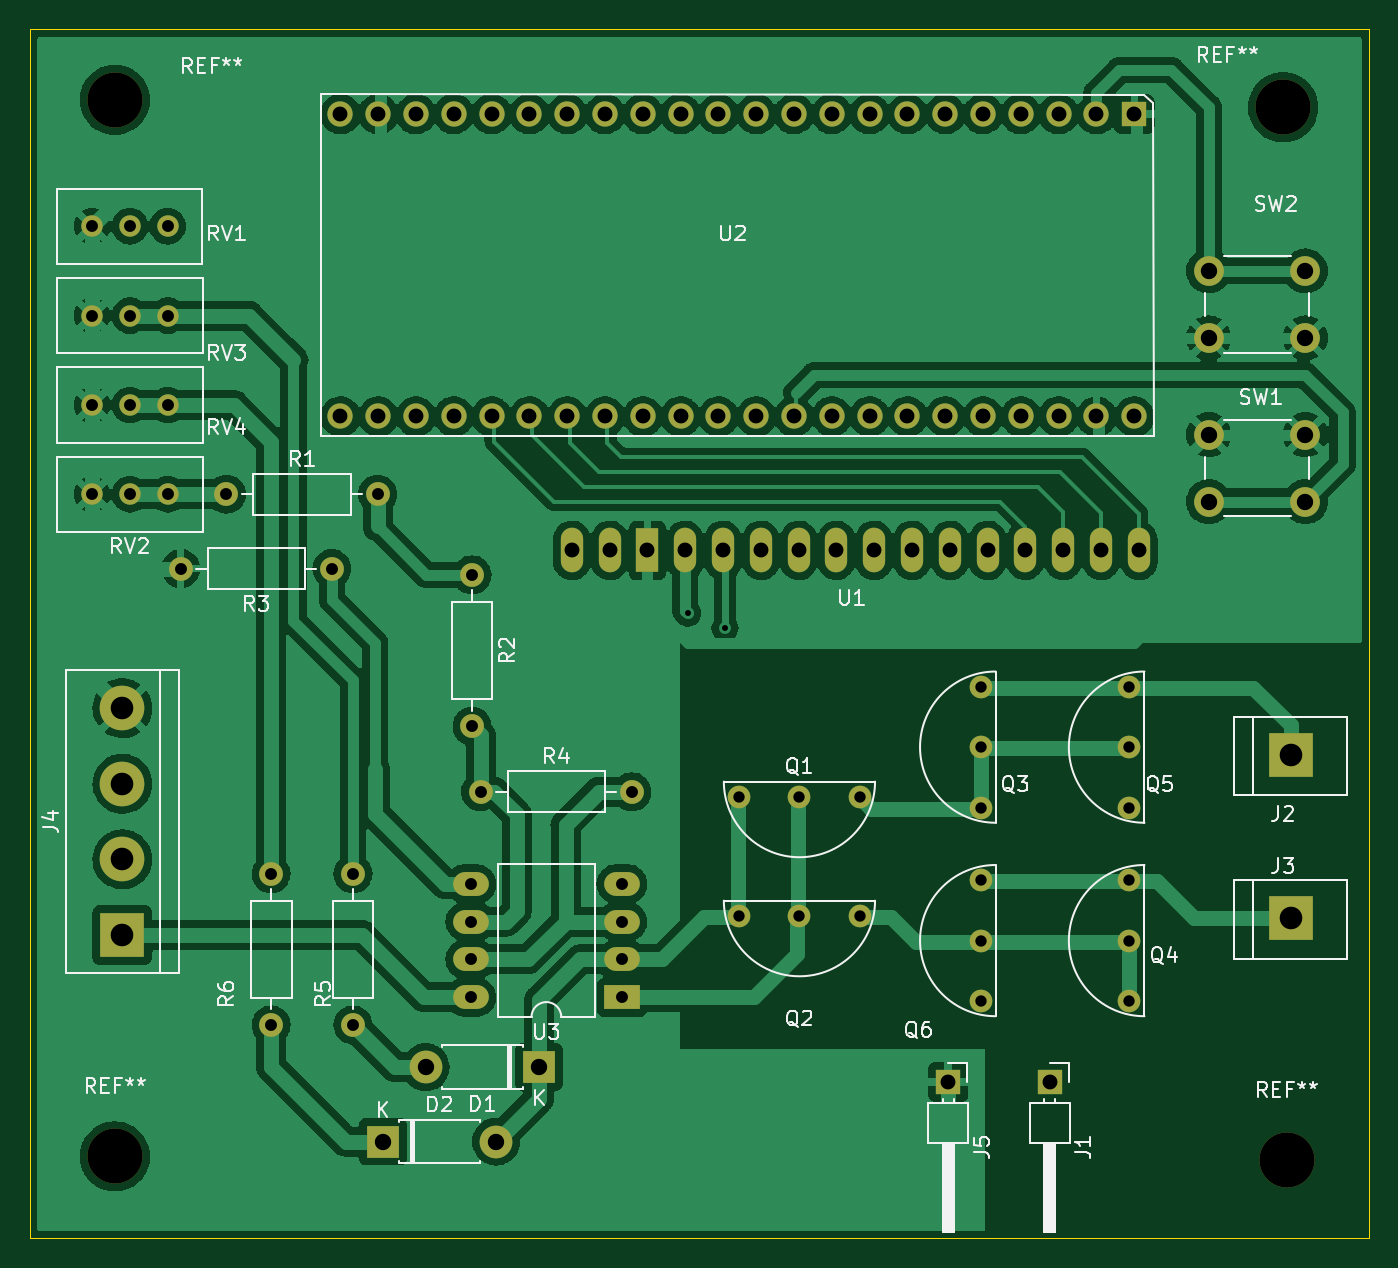
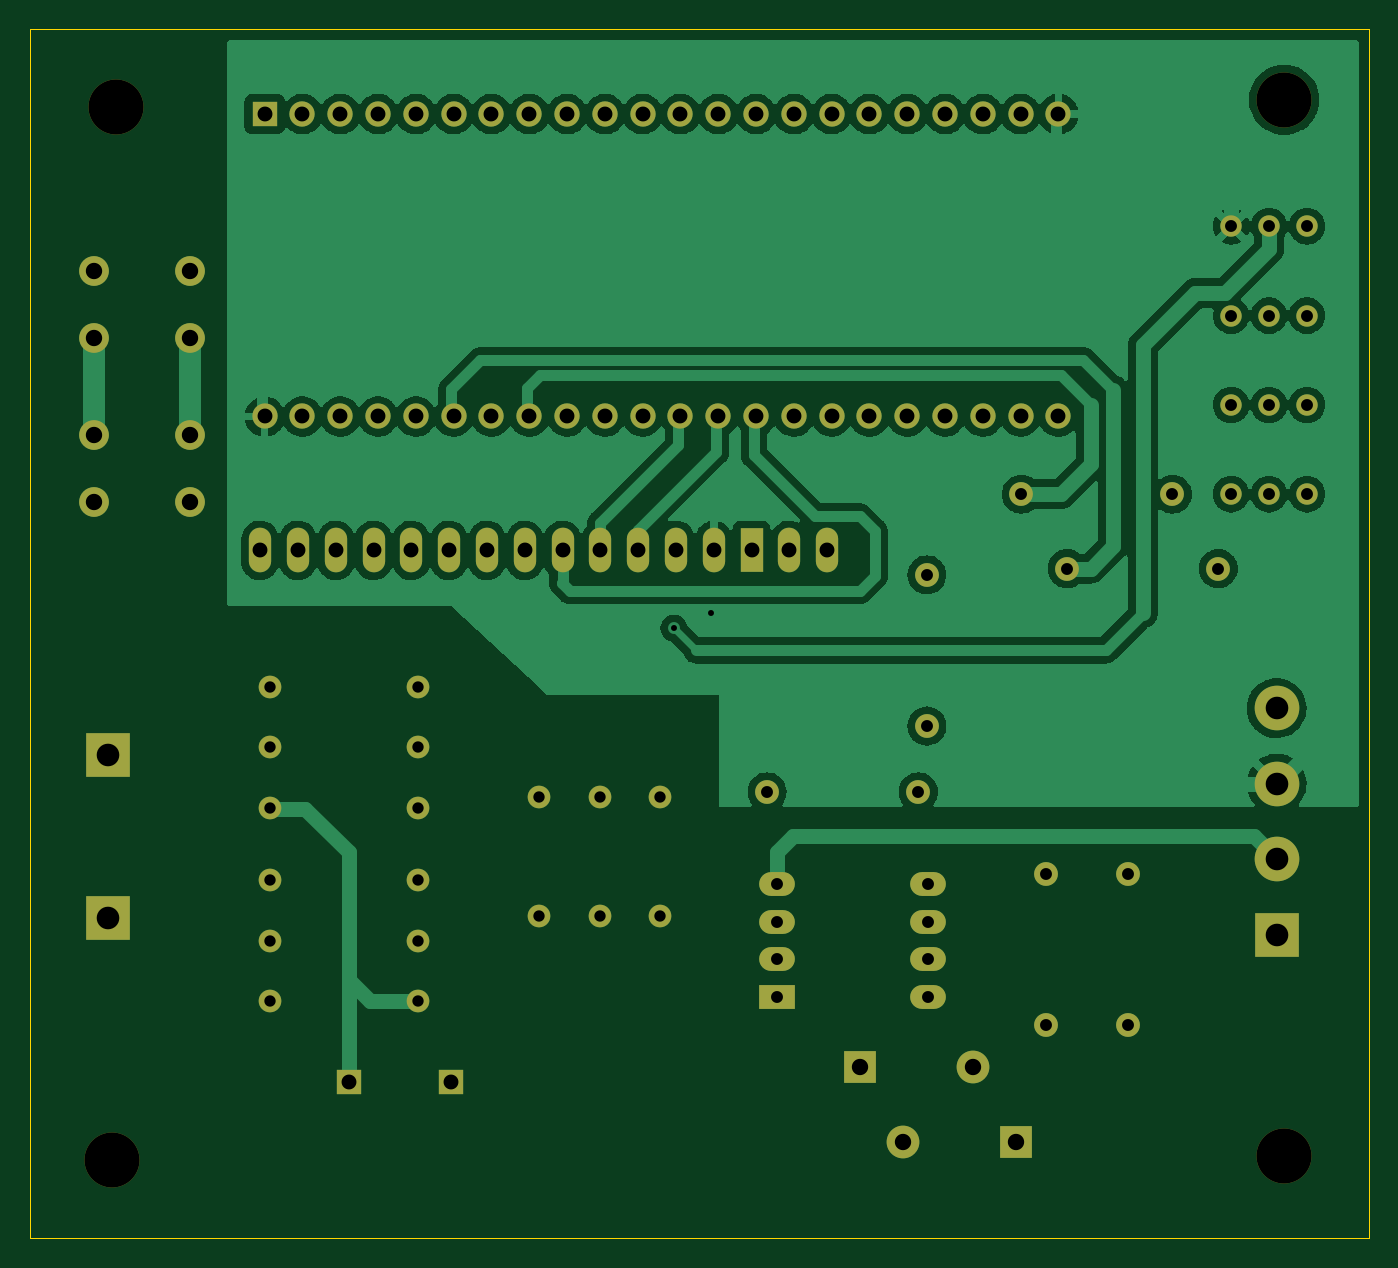
Circuit board: 11 layer files. Board 90.0 x 81.2 mm.
- bottom_copper: Proyecto_p_curso-B_Cu.gbr (173178 bytes)
- bottom_mask: Proyecto_p_curso-B_Mask.gbr (5090 bytes)
- paste: Proyecto_p_curso-B_Paste.gbr (517 bytes)
- bottom_silk: Proyecto_p_curso-B_Silkscreen.gbr (518 bytes)
- outline: Proyecto_p_curso-Edge_Cuts.gbr (751 bytes)
- top_copper: Proyecto_p_curso-F_Cu.gbr (280422 bytes)
- top_mask: Proyecto_p_curso-F_Mask.gbr (5090 bytes)
- paste: Proyecto_p_curso-F_Paste.gbr (517 bytes)
- top_silk: Proyecto_p_curso-F_Silkscreen.gbr (32121 bytes)
- drill: Proyecto_p_curso-NPTH.drl (450 bytes)
- drill: Proyecto_p_curso-PTH.drl (2695 bytes)

=== bottom_copper: Proyecto_p_curso-B_Cu.gbr (173178 bytes, source omitted) ===
=== bottom_mask: Proyecto_p_curso-B_Mask.gbr ===
%TF.GenerationSoftware,KiCad,Pcbnew,6.0.8-f2edbf62ab~116~ubuntu20.04.1*%
%TF.CreationDate,2022-10-11T23:56:16-03:00*%
%TF.ProjectId,Proyecto_p_curso,50726f79-6563-4746-9f5f-705f63757273,rev?*%
%TF.SameCoordinates,Original*%
%TF.FileFunction,Soldermask,Bot*%
%TF.FilePolarity,Negative*%
%FSLAX46Y46*%
G04 Gerber Fmt 4.6, Leading zero omitted, Abs format (unit mm)*
G04 Created by KiCad (PCBNEW 6.0.8-f2edbf62ab~116~ubuntu20.04.1) date 2022-10-11 23:56:16*
%MOMM*%
%LPD*%
G01*
G04 APERTURE LIST*
%ADD10C,3.700000*%
%ADD11R,1.700000X1.700000*%
%ADD12O,1.700000X1.700000*%
%ADD13C,1.524000*%
%ADD14R,1.500000X3.000000*%
%ADD15O,1.500000X3.000000*%
%ADD16C,1.440000*%
%ADD17C,2.000000*%
%ADD18C,1.600000*%
%ADD19O,1.600000X1.600000*%
%ADD20R,2.200000X2.200000*%
%ADD21O,2.200000X2.200000*%
%ADD22R,3.000000X3.000000*%
%ADD23C,3.000000*%
%ADD24R,2.400000X1.600000*%
%ADD25O,2.400000X1.600000*%
G04 APERTURE END LIST*
D10*
%TO.C,REF\u002A\u002A*%
X116000000Y-138500000D03*
%TD*%
%TO.C,REF\u002A\u002A*%
X194500000Y-68000000D03*
%TD*%
%TO.C,REF\u002A\u002A*%
X116000000Y-67500000D03*
%TD*%
%TO.C,REF\u002A\u002A*%
X194750000Y-138750000D03*
%TD*%
D11*
%TO.C,U2*%
X184500000Y-68460000D03*
D12*
X181960000Y-68460000D03*
X179420000Y-68460000D03*
X176880000Y-68460000D03*
X174340000Y-68460000D03*
X171800000Y-68460000D03*
X169260000Y-68460000D03*
X166720000Y-68460000D03*
X164180000Y-68460000D03*
X161640000Y-68460000D03*
X159100000Y-68460000D03*
X156560000Y-68460000D03*
X154020000Y-68460000D03*
X151480000Y-68460000D03*
X148940000Y-68460000D03*
X146400000Y-68460000D03*
X143860000Y-68460000D03*
X141320000Y-68460000D03*
X138780000Y-68460000D03*
X136240000Y-68460000D03*
X133700000Y-68460000D03*
X131160000Y-68460000D03*
X184500000Y-88780000D03*
X181960000Y-88780000D03*
X179420000Y-88780000D03*
X176880000Y-88780000D03*
X174340000Y-88780000D03*
X171800000Y-88780000D03*
X169260000Y-88780000D03*
X166720000Y-88780000D03*
X164180000Y-88780000D03*
X161640000Y-88780000D03*
X159100000Y-88780000D03*
X156560000Y-88780000D03*
X154020000Y-88780000D03*
X151480000Y-88780000D03*
X148940000Y-88780000D03*
X146400000Y-88780000D03*
X143860000Y-88780000D03*
X141320000Y-88780000D03*
X138780000Y-88780000D03*
X136240000Y-88780000D03*
X133700000Y-88780000D03*
X131160000Y-88780000D03*
%TD*%
D13*
%TO.C,Q6*%
X174167000Y-128064000D03*
X174167000Y-124000000D03*
X174167000Y-119936000D03*
%TD*%
%TO.C,Q5*%
X184167000Y-106936000D03*
X184167000Y-111000000D03*
X184167000Y-115064000D03*
%TD*%
%TO.C,Q4*%
X184167000Y-128064000D03*
X184167000Y-124000000D03*
X184167000Y-119936000D03*
%TD*%
%TO.C,Q3*%
X174167000Y-115064000D03*
X174167000Y-111000000D03*
X174167000Y-106936000D03*
%TD*%
%TO.C,Q2*%
X166064000Y-122333000D03*
X162000000Y-122333000D03*
X157936000Y-122333000D03*
%TD*%
%TO.C,Q1*%
X166064000Y-114333000D03*
X162000000Y-114333000D03*
X157936000Y-114333000D03*
%TD*%
D14*
%TO.C,U1*%
X151784000Y-97783500D03*
D15*
X154324000Y-97783500D03*
X156864000Y-97783500D03*
X159404000Y-97783500D03*
X161944000Y-97783500D03*
X164484000Y-97783500D03*
X167024000Y-97783500D03*
X169564000Y-97783500D03*
X172104000Y-97783500D03*
X174644000Y-97783500D03*
X177184000Y-97783500D03*
X179724000Y-97783500D03*
X182264000Y-97783500D03*
X184804000Y-97783500D03*
X149244000Y-97783500D03*
X146704000Y-97783500D03*
%TD*%
D16*
%TO.C,RV1*%
X119540000Y-76000000D03*
X117000000Y-76000000D03*
X114460000Y-76000000D03*
%TD*%
D17*
%TO.C,SW2*%
X196000000Y-83500000D03*
X189500000Y-83500000D03*
X196000000Y-79000000D03*
X189500000Y-79000000D03*
%TD*%
D18*
%TO.C,R6*%
X126500000Y-119500000D03*
D19*
X126500000Y-129660000D03*
%TD*%
D20*
%TO.C,D1*%
X144500000Y-132500000D03*
D21*
X136880000Y-132500000D03*
%TD*%
D22*
%TO.C,J3*%
X195000000Y-122500000D03*
%TD*%
D18*
%TO.C,R4*%
X140580000Y-114000000D03*
D19*
X150740000Y-114000000D03*
%TD*%
D11*
%TO.C,J5*%
X172000000Y-133500000D03*
%TD*%
D16*
%TO.C,RV3*%
X119550000Y-82000000D03*
X117010000Y-82000000D03*
X114470000Y-82000000D03*
%TD*%
D22*
%TO.C,J2*%
X195000000Y-111500000D03*
%TD*%
D18*
%TO.C,R1*%
X123500000Y-94000000D03*
D19*
X133660000Y-94000000D03*
%TD*%
D17*
%TO.C,SW1*%
X189500000Y-90000000D03*
X196000000Y-90000000D03*
X196000000Y-94500000D03*
X189500000Y-94500000D03*
%TD*%
D18*
%TO.C,R2*%
X140000000Y-99420000D03*
D19*
X140000000Y-109580000D03*
%TD*%
D20*
%TO.C,D2*%
X134000000Y-137500000D03*
D21*
X141620000Y-137500000D03*
%TD*%
D22*
%TO.C,J4*%
X116500000Y-123620000D03*
D23*
X116500000Y-118540000D03*
X116500000Y-113460000D03*
X116500000Y-108380000D03*
%TD*%
D16*
%TO.C,RV2*%
X119550000Y-94000000D03*
X117010000Y-94000000D03*
X114470000Y-94000000D03*
%TD*%
%TO.C,RV4*%
X119550000Y-88000000D03*
X117010000Y-88000000D03*
X114470000Y-88000000D03*
%TD*%
D24*
%TO.C,U3*%
X150075000Y-127800000D03*
D25*
X150075000Y-125260000D03*
X150075000Y-122720000D03*
X150075000Y-120180000D03*
X139915000Y-120180000D03*
X139915000Y-122720000D03*
X139915000Y-125260000D03*
X139915000Y-127800000D03*
%TD*%
D18*
%TO.C,R5*%
X132000000Y-119500000D03*
D19*
X132000000Y-129660000D03*
%TD*%
D11*
%TO.C,J1*%
X178825000Y-133500000D03*
%TD*%
D18*
%TO.C,R3*%
X130580000Y-99000000D03*
D19*
X120420000Y-99000000D03*
%TD*%
M02*

=== paste: Proyecto_p_curso-B_Paste.gbr ===
%TF.GenerationSoftware,KiCad,Pcbnew,6.0.8-f2edbf62ab~116~ubuntu20.04.1*%
%TF.CreationDate,2022-10-11T23:56:16-03:00*%
%TF.ProjectId,Proyecto_p_curso,50726f79-6563-4746-9f5f-705f63757273,rev?*%
%TF.SameCoordinates,Original*%
%TF.FileFunction,Paste,Bot*%
%TF.FilePolarity,Positive*%
%FSLAX46Y46*%
G04 Gerber Fmt 4.6, Leading zero omitted, Abs format (unit mm)*
G04 Created by KiCad (PCBNEW 6.0.8-f2edbf62ab~116~ubuntu20.04.1) date 2022-10-11 23:56:16*
%MOMM*%
%LPD*%
G01*
G04 APERTURE LIST*
G04 APERTURE END LIST*
M02*

=== bottom_silk: Proyecto_p_curso-B_Silkscreen.gbr ===
%TF.GenerationSoftware,KiCad,Pcbnew,6.0.8-f2edbf62ab~116~ubuntu20.04.1*%
%TF.CreationDate,2022-10-11T23:56:16-03:00*%
%TF.ProjectId,Proyecto_p_curso,50726f79-6563-4746-9f5f-705f63757273,rev?*%
%TF.SameCoordinates,Original*%
%TF.FileFunction,Legend,Bot*%
%TF.FilePolarity,Positive*%
%FSLAX46Y46*%
G04 Gerber Fmt 4.6, Leading zero omitted, Abs format (unit mm)*
G04 Created by KiCad (PCBNEW 6.0.8-f2edbf62ab~116~ubuntu20.04.1) date 2022-10-11 23:56:16*
%MOMM*%
%LPD*%
G01*
G04 APERTURE LIST*
G04 APERTURE END LIST*
M02*

=== outline: Proyecto_p_curso-Edge_Cuts.gbr ===
%TF.GenerationSoftware,KiCad,Pcbnew,6.0.8-f2edbf62ab~116~ubuntu20.04.1*%
%TF.CreationDate,2022-10-11T23:56:16-03:00*%
%TF.ProjectId,Proyecto_p_curso,50726f79-6563-4746-9f5f-705f63757273,rev?*%
%TF.SameCoordinates,Original*%
%TF.FileFunction,Profile,NP*%
%FSLAX46Y46*%
G04 Gerber Fmt 4.6, Leading zero omitted, Abs format (unit mm)*
G04 Created by KiCad (PCBNEW 6.0.8-f2edbf62ab~116~ubuntu20.04.1) date 2022-10-11 23:56:16*
%MOMM*%
%LPD*%
G01*
G04 APERTURE LIST*
%TA.AperFunction,Profile*%
%ADD10C,0.100000*%
%TD*%
G04 APERTURE END LIST*
D10*
X110280000Y-62750000D02*
X200280000Y-62750000D01*
X200280000Y-62750000D02*
X200280000Y-144000000D01*
X200280000Y-144000000D02*
X110280000Y-144000000D01*
X110280000Y-144000000D02*
X110280000Y-62750000D01*
M02*

=== top_copper: Proyecto_p_curso-F_Cu.gbr (280422 bytes, source omitted) ===
=== top_mask: Proyecto_p_curso-F_Mask.gbr ===
%TF.GenerationSoftware,KiCad,Pcbnew,6.0.8-f2edbf62ab~116~ubuntu20.04.1*%
%TF.CreationDate,2022-10-11T23:56:16-03:00*%
%TF.ProjectId,Proyecto_p_curso,50726f79-6563-4746-9f5f-705f63757273,rev?*%
%TF.SameCoordinates,Original*%
%TF.FileFunction,Soldermask,Top*%
%TF.FilePolarity,Negative*%
%FSLAX46Y46*%
G04 Gerber Fmt 4.6, Leading zero omitted, Abs format (unit mm)*
G04 Created by KiCad (PCBNEW 6.0.8-f2edbf62ab~116~ubuntu20.04.1) date 2022-10-11 23:56:16*
%MOMM*%
%LPD*%
G01*
G04 APERTURE LIST*
%ADD10C,3.700000*%
%ADD11R,1.700000X1.700000*%
%ADD12O,1.700000X1.700000*%
%ADD13C,1.524000*%
%ADD14R,1.500000X3.000000*%
%ADD15O,1.500000X3.000000*%
%ADD16C,1.440000*%
%ADD17C,2.000000*%
%ADD18C,1.600000*%
%ADD19O,1.600000X1.600000*%
%ADD20R,2.200000X2.200000*%
%ADD21O,2.200000X2.200000*%
%ADD22R,3.000000X3.000000*%
%ADD23C,3.000000*%
%ADD24R,2.400000X1.600000*%
%ADD25O,2.400000X1.600000*%
G04 APERTURE END LIST*
D10*
%TO.C,REF\u002A\u002A*%
X116000000Y-138500000D03*
%TD*%
%TO.C,REF\u002A\u002A*%
X194500000Y-68000000D03*
%TD*%
%TO.C,REF\u002A\u002A*%
X116000000Y-67500000D03*
%TD*%
%TO.C,REF\u002A\u002A*%
X194750000Y-138750000D03*
%TD*%
D11*
%TO.C,U2*%
X184500000Y-68460000D03*
D12*
X181960000Y-68460000D03*
X179420000Y-68460000D03*
X176880000Y-68460000D03*
X174340000Y-68460000D03*
X171800000Y-68460000D03*
X169260000Y-68460000D03*
X166720000Y-68460000D03*
X164180000Y-68460000D03*
X161640000Y-68460000D03*
X159100000Y-68460000D03*
X156560000Y-68460000D03*
X154020000Y-68460000D03*
X151480000Y-68460000D03*
X148940000Y-68460000D03*
X146400000Y-68460000D03*
X143860000Y-68460000D03*
X141320000Y-68460000D03*
X138780000Y-68460000D03*
X136240000Y-68460000D03*
X133700000Y-68460000D03*
X131160000Y-68460000D03*
X184500000Y-88780000D03*
X181960000Y-88780000D03*
X179420000Y-88780000D03*
X176880000Y-88780000D03*
X174340000Y-88780000D03*
X171800000Y-88780000D03*
X169260000Y-88780000D03*
X166720000Y-88780000D03*
X164180000Y-88780000D03*
X161640000Y-88780000D03*
X159100000Y-88780000D03*
X156560000Y-88780000D03*
X154020000Y-88780000D03*
X151480000Y-88780000D03*
X148940000Y-88780000D03*
X146400000Y-88780000D03*
X143860000Y-88780000D03*
X141320000Y-88780000D03*
X138780000Y-88780000D03*
X136240000Y-88780000D03*
X133700000Y-88780000D03*
X131160000Y-88780000D03*
%TD*%
D13*
%TO.C,Q6*%
X174167000Y-128064000D03*
X174167000Y-124000000D03*
X174167000Y-119936000D03*
%TD*%
%TO.C,Q5*%
X184167000Y-106936000D03*
X184167000Y-111000000D03*
X184167000Y-115064000D03*
%TD*%
%TO.C,Q4*%
X184167000Y-128064000D03*
X184167000Y-124000000D03*
X184167000Y-119936000D03*
%TD*%
%TO.C,Q3*%
X174167000Y-115064000D03*
X174167000Y-111000000D03*
X174167000Y-106936000D03*
%TD*%
%TO.C,Q2*%
X166064000Y-122333000D03*
X162000000Y-122333000D03*
X157936000Y-122333000D03*
%TD*%
%TO.C,Q1*%
X166064000Y-114333000D03*
X162000000Y-114333000D03*
X157936000Y-114333000D03*
%TD*%
D14*
%TO.C,U1*%
X151784000Y-97783500D03*
D15*
X154324000Y-97783500D03*
X156864000Y-97783500D03*
X159404000Y-97783500D03*
X161944000Y-97783500D03*
X164484000Y-97783500D03*
X167024000Y-97783500D03*
X169564000Y-97783500D03*
X172104000Y-97783500D03*
X174644000Y-97783500D03*
X177184000Y-97783500D03*
X179724000Y-97783500D03*
X182264000Y-97783500D03*
X184804000Y-97783500D03*
X149244000Y-97783500D03*
X146704000Y-97783500D03*
%TD*%
D16*
%TO.C,RV1*%
X119540000Y-76000000D03*
X117000000Y-76000000D03*
X114460000Y-76000000D03*
%TD*%
D17*
%TO.C,SW2*%
X196000000Y-83500000D03*
X189500000Y-83500000D03*
X196000000Y-79000000D03*
X189500000Y-79000000D03*
%TD*%
D18*
%TO.C,R6*%
X126500000Y-119500000D03*
D19*
X126500000Y-129660000D03*
%TD*%
D20*
%TO.C,D1*%
X144500000Y-132500000D03*
D21*
X136880000Y-132500000D03*
%TD*%
D22*
%TO.C,J3*%
X195000000Y-122500000D03*
%TD*%
D18*
%TO.C,R4*%
X140580000Y-114000000D03*
D19*
X150740000Y-114000000D03*
%TD*%
D11*
%TO.C,J5*%
X172000000Y-133500000D03*
%TD*%
D16*
%TO.C,RV3*%
X119550000Y-82000000D03*
X117010000Y-82000000D03*
X114470000Y-82000000D03*
%TD*%
D22*
%TO.C,J2*%
X195000000Y-111500000D03*
%TD*%
D18*
%TO.C,R1*%
X123500000Y-94000000D03*
D19*
X133660000Y-94000000D03*
%TD*%
D17*
%TO.C,SW1*%
X189500000Y-90000000D03*
X196000000Y-90000000D03*
X196000000Y-94500000D03*
X189500000Y-94500000D03*
%TD*%
D18*
%TO.C,R2*%
X140000000Y-99420000D03*
D19*
X140000000Y-109580000D03*
%TD*%
D20*
%TO.C,D2*%
X134000000Y-137500000D03*
D21*
X141620000Y-137500000D03*
%TD*%
D22*
%TO.C,J4*%
X116500000Y-123620000D03*
D23*
X116500000Y-118540000D03*
X116500000Y-113460000D03*
X116500000Y-108380000D03*
%TD*%
D16*
%TO.C,RV2*%
X119550000Y-94000000D03*
X117010000Y-94000000D03*
X114470000Y-94000000D03*
%TD*%
%TO.C,RV4*%
X119550000Y-88000000D03*
X117010000Y-88000000D03*
X114470000Y-88000000D03*
%TD*%
D24*
%TO.C,U3*%
X150075000Y-127800000D03*
D25*
X150075000Y-125260000D03*
X150075000Y-122720000D03*
X150075000Y-120180000D03*
X139915000Y-120180000D03*
X139915000Y-122720000D03*
X139915000Y-125260000D03*
X139915000Y-127800000D03*
%TD*%
D18*
%TO.C,R5*%
X132000000Y-119500000D03*
D19*
X132000000Y-129660000D03*
%TD*%
D11*
%TO.C,J1*%
X178825000Y-133500000D03*
%TD*%
D18*
%TO.C,R3*%
X130580000Y-99000000D03*
D19*
X120420000Y-99000000D03*
%TD*%
M02*

=== paste: Proyecto_p_curso-F_Paste.gbr ===
%TF.GenerationSoftware,KiCad,Pcbnew,6.0.8-f2edbf62ab~116~ubuntu20.04.1*%
%TF.CreationDate,2022-10-11T23:56:16-03:00*%
%TF.ProjectId,Proyecto_p_curso,50726f79-6563-4746-9f5f-705f63757273,rev?*%
%TF.SameCoordinates,Original*%
%TF.FileFunction,Paste,Top*%
%TF.FilePolarity,Positive*%
%FSLAX46Y46*%
G04 Gerber Fmt 4.6, Leading zero omitted, Abs format (unit mm)*
G04 Created by KiCad (PCBNEW 6.0.8-f2edbf62ab~116~ubuntu20.04.1) date 2022-10-11 23:56:16*
%MOMM*%
%LPD*%
G01*
G04 APERTURE LIST*
G04 APERTURE END LIST*
M02*

=== top_silk: Proyecto_p_curso-F_Silkscreen.gbr (32121 bytes, source omitted) ===
=== drill: Proyecto_p_curso-NPTH.drl ===
M48
; DRILL file {KiCad 6.0.8-f2edbf62ab~116~ubuntu20.04.1} date mar 11 oct 2022 23:56:37
; FORMAT={-:-/ absolute / metric / decimal}
; #@! TF.CreationDate,2022-10-11T23:56:37-03:00
; #@! TF.GenerationSoftware,Kicad,Pcbnew,6.0.8-f2edbf62ab~116~ubuntu20.04.1
; #@! TF.FileFunction,NonPlated,1,2,NPTH
FMAT,2
METRIC
; #@! TA.AperFunction,NonPlated,NPTH,ComponentDrill
T1C3.700
%
G90
G05
T1
X116.0Y-67.5
X116.0Y-138.5
X194.5Y-68.0
X194.75Y-138.75
T0
M30

=== drill: Proyecto_p_curso-PTH.drl ===
M48
; DRILL file {KiCad 6.0.8-f2edbf62ab~116~ubuntu20.04.1} date mar 11 oct 2022 23:56:37
; FORMAT={-:-/ absolute / metric / decimal}
; #@! TF.CreationDate,2022-10-11T23:56:37-03:00
; #@! TF.GenerationSoftware,Kicad,Pcbnew,6.0.8-f2edbf62ab~116~ubuntu20.04.1
; #@! TF.FileFunction,Plated,1,2,PTH
FMAT,2
METRIC
; #@! TA.AperFunction,Plated,PTH,ViaDrill
T1C0.400
; #@! TA.AperFunction,Plated,PTH,ComponentDrill
T2C0.762
; #@! TA.AperFunction,Plated,PTH,ComponentDrill
T3C0.800
; #@! TA.AperFunction,Plated,PTH,ComponentDrill
T4C1.000
; #@! TA.AperFunction,Plated,PTH,ComponentDrill
T5C1.100
; #@! TA.AperFunction,Plated,PTH,ComponentDrill
T6C1.520
%
G90
G05
T1
X154.5Y-102.0
X157.0Y-103.0
T2
X157.936Y-114.333
X157.936Y-122.333
X162.0Y-114.333
X162.0Y-122.333
X166.064Y-114.333
X166.064Y-122.333
X174.167Y-106.936
X174.167Y-111.0
X174.167Y-115.064
X174.167Y-119.936
X174.167Y-124.0
X174.167Y-128.064
X184.167Y-106.936
X184.167Y-111.0
X184.167Y-115.064
X184.167Y-119.936
X184.167Y-124.0
X184.167Y-128.064
T3
X114.46Y-76.0
X114.47Y-82.0
X114.47Y-88.0
X114.47Y-94.0
X117.0Y-76.0
X117.01Y-82.0
X117.01Y-88.0
X117.01Y-94.0
X119.54Y-76.0
X119.55Y-82.0
X119.55Y-88.0
X119.55Y-94.0
X120.42Y-99.0
X123.5Y-94.0
X126.5Y-119.5
X126.5Y-129.66
X130.58Y-99.0
X132.0Y-119.5
X132.0Y-129.66
X133.66Y-94.0
X139.915Y-120.18
X139.915Y-122.72
X139.915Y-125.26
X139.915Y-127.8
X140.0Y-99.42
X140.0Y-109.58
X140.58Y-114.0
X150.075Y-120.18
X150.075Y-122.72
X150.075Y-125.26
X150.075Y-127.8
X150.74Y-114.0
T4
X131.16Y-68.46
X131.16Y-88.78
X133.7Y-68.46
X133.7Y-88.78
X136.24Y-68.46
X136.24Y-88.78
X138.78Y-68.46
X138.78Y-88.78
X141.32Y-68.46
X141.32Y-88.78
X143.86Y-68.46
X143.86Y-88.78
X146.4Y-68.46
X146.4Y-88.78
X146.704Y-97.783
X148.94Y-68.46
X148.94Y-88.78
X149.244Y-97.783
X151.48Y-68.46
X151.48Y-88.78
X151.784Y-97.783
X154.02Y-68.46
X154.02Y-88.78
X154.324Y-97.783
X156.56Y-68.46
X156.56Y-88.78
X156.864Y-97.783
X159.1Y-68.46
X159.1Y-88.78
X159.404Y-97.783
X161.64Y-68.46
X161.64Y-88.78
X161.944Y-97.783
X164.18Y-68.46
X164.18Y-88.78
X164.484Y-97.783
X166.72Y-68.46
X166.72Y-88.78
X167.024Y-97.783
X169.26Y-68.46
X169.26Y-88.78
X169.564Y-97.783
X171.8Y-68.46
X171.8Y-88.78
X172.0Y-133.5
X172.104Y-97.783
X174.34Y-68.46
X174.34Y-88.78
X174.644Y-97.783
X176.88Y-68.46
X176.88Y-88.78
X177.184Y-97.783
X178.825Y-133.5
X179.42Y-68.46
X179.42Y-88.78
X179.724Y-97.783
X181.96Y-68.46
X181.96Y-88.78
X182.264Y-97.783
X184.5Y-68.46
X184.5Y-88.78
X184.804Y-97.783
T5
X134.0Y-137.5
X136.88Y-132.5
X141.62Y-137.5
X144.5Y-132.5
X189.5Y-79.0
X189.5Y-83.5
X189.5Y-90.0
X189.5Y-94.5
X196.0Y-79.0
X196.0Y-83.5
X196.0Y-90.0
X196.0Y-94.5
T6
X116.5Y-108.38
X116.5Y-113.46
X116.5Y-118.54
X116.5Y-123.62
X195.0Y-111.5
X195.0Y-122.5
T0
M30

